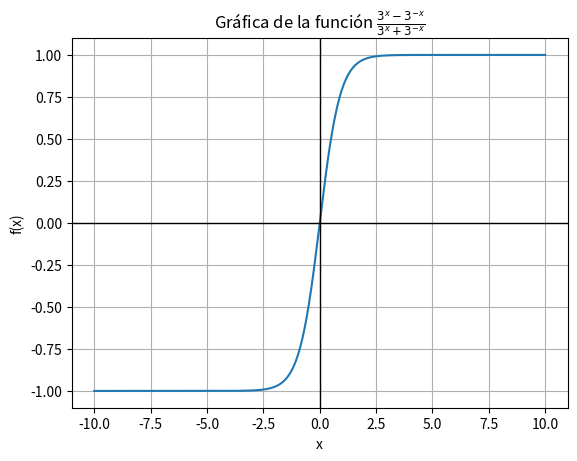

This figure's Python source:
import numpy as np
import matplotlib.pyplot as plt

# Definir función
def f(x):
    return (3**x - 3**-x) / (3**x + 3**-x)

# Definir x
x = np.linspace(-10, 10, 400)
y = f(x)

x_rounded = np.round(x, 4)
y_rounded = np.round(y, 4)

# Graficar función
plt.plot(x, y)
plt.title(r'Gráfica de la función $\frac{3^x-3^{-x}}{3^x+3^{-x}}$')
plt.xlabel('x')
plt.ylabel('f(x)')
plt.axhline(0, color='black', linewidth=1)
plt.axvline(0, color='black', linewidth=1)
plt.grid(True)
plt.show()

# Crear una figura separada para la tabla de valores
plt.figure(figsize=(6, 4))

# Crear la tabla con los valores de x y f(x) redondeados
middle_index = len(x) // 2  # Encontrar el índice del valor medio

table_data = [
    ['x', 'f(x)'],
    [x_rounded[0], y_rounded[0]],  # Primer valor
    [x_rounded[middle_index], y_rounded[middle_index]],  # Valor medio
    [x_rounded[-1], y_rounded[-1]],  # Último valor
]

# Crear la tabla en la nueva figura
table = plt.table(cellText=table_data, loc='center', cellLoc='center', colWidths=[0.2, 0.2])

# Aumentar el tamaño de la fuente
table.auto_set_font_size(False)
table.set_fontsize(14)

# Escalar la tabla
table.scale(1.5, 1.5)

# Desactivar los ejes
plt.axis('off')

# Mostrar la tabla fuera de la gráfica
plt.show()
